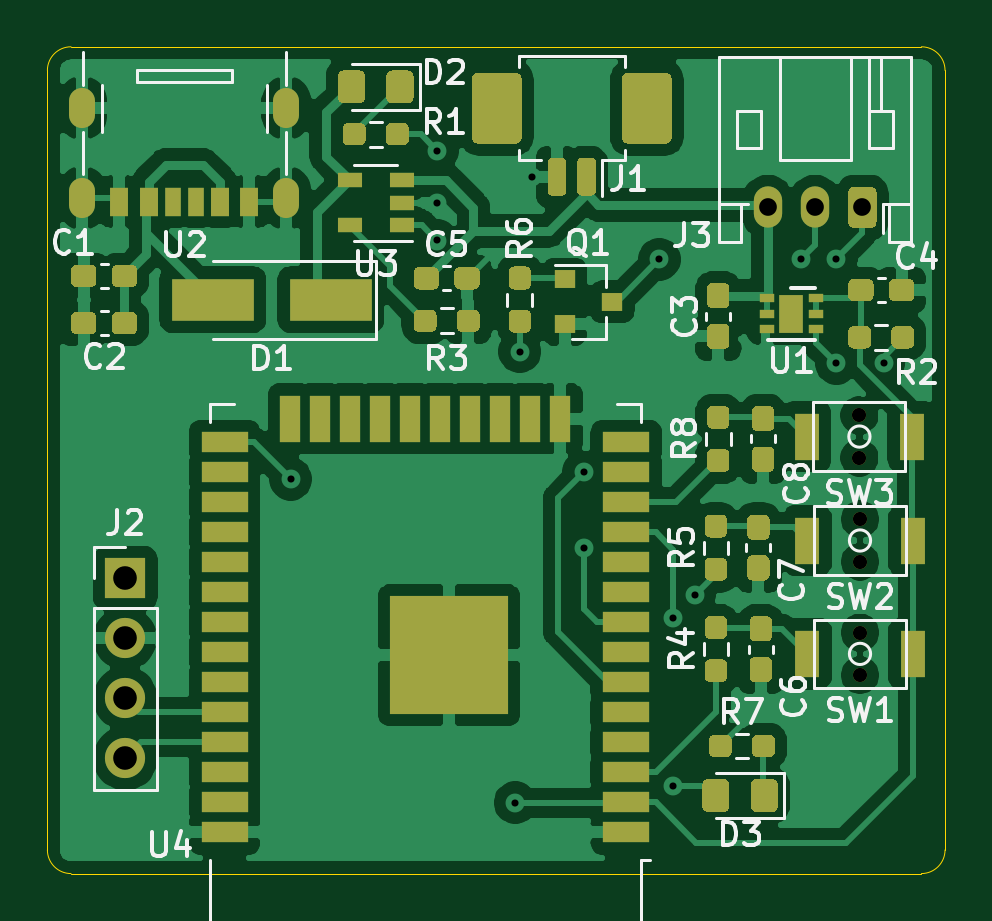
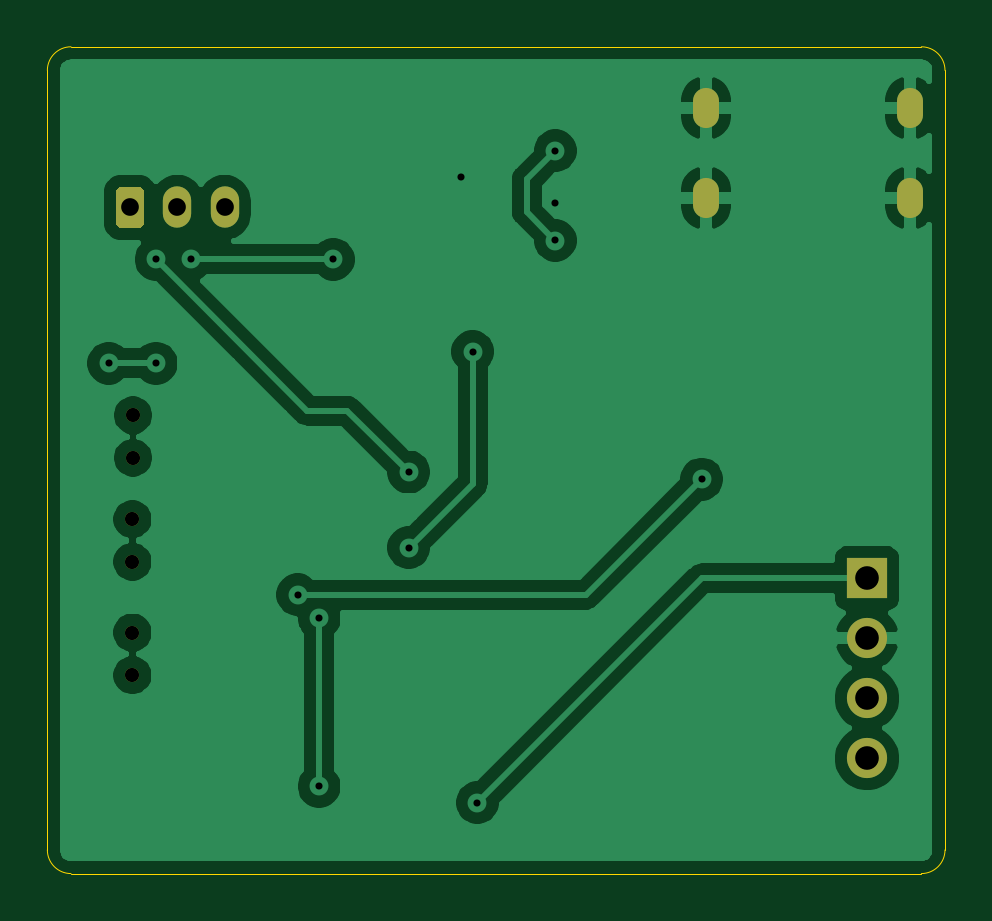
Circuit board: 11 layer files. Board 38.0 x 35.0 mm.
- bottom_copper: cat_toilet-B_Cu.gbr (52826 bytes)
- bottom_mask: cat_toilet-B_Mask.gbr (1417 bytes)
- paste: cat_toilet-B_Paste.gbr (514 bytes)
- bottom_silk: cat_toilet-B_SilkS.gbr (515 bytes)
- outline: cat_toilet-Edge_Cuts.gbr (999 bytes)
- top_copper: cat_toilet-F_Cu.gbr (135740 bytes)
- top_mask: cat_toilet-F_Mask.gbr (17503 bytes)
- paste: cat_toilet-F_Paste.gbr (16613 bytes)
- top_silk: cat_toilet-F_SilkS.gbr (25844 bytes)
- drill: cat_toilet-NPTH.drl (400 bytes)
- drill: cat_toilet-PTH.drl (966 bytes)

=== bottom_copper: cat_toilet-B_Cu.gbr (52826 bytes, source omitted) ===
=== bottom_mask: cat_toilet-B_Mask.gbr ===
G04 #@! TF.GenerationSoftware,KiCad,Pcbnew,(5.1.10)-1*
G04 #@! TF.CreationDate,2021-08-19T16:08:58+09:00*
G04 #@! TF.ProjectId,cat_toilet,6361745f-746f-4696-9c65-742e6b696361,rev?*
G04 #@! TF.SameCoordinates,Original*
G04 #@! TF.FileFunction,Soldermask,Bot*
G04 #@! TF.FilePolarity,Negative*
%FSLAX46Y46*%
G04 Gerber Fmt 4.6, Leading zero omitted, Abs format (unit mm)*
G04 Created by KiCad (PCBNEW (5.1.10)-1) date 2021-08-19 16:08:58*
%MOMM*%
%LPD*%
G01*
G04 APERTURE LIST*
%ADD10R,1.700000X1.700000*%
%ADD11O,1.700000X1.700000*%
%ADD12O,1.200000X1.750000*%
%ADD13C,0.600000*%
%ADD14O,1.100000X1.700000*%
G04 APERTURE END LIST*
D10*
X3300000Y-22500000D03*
D11*
X3300000Y-25040000D03*
X3300000Y-27580000D03*
X3300000Y-30120000D03*
G36*
G01*
X35100000Y-6174999D02*
X35100000Y-7425001D01*
G75*
G02*
X34850001Y-7675000I-249999J0D01*
G01*
X34149999Y-7675000D01*
G75*
G02*
X33900000Y-7425001I0J249999D01*
G01*
X33900000Y-6174999D01*
G75*
G02*
X34149999Y-5925000I249999J0D01*
G01*
X34850001Y-5925000D01*
G75*
G02*
X35100000Y-6174999I0J-249999D01*
G01*
G37*
D12*
X32500000Y-6800000D03*
X30500000Y-6800000D03*
D13*
X34400000Y-26600000D03*
X34400000Y-24800000D03*
X34400000Y-20000000D03*
X34400000Y-21800000D03*
X34375000Y-17400000D03*
X34375000Y-15600000D03*
D14*
X1480000Y-6400000D03*
X10120000Y-6400000D03*
X1480000Y-2600000D03*
X10120000Y-2600000D03*
M02*

=== paste: cat_toilet-B_Paste.gbr ===
G04 #@! TF.GenerationSoftware,KiCad,Pcbnew,(5.1.10)-1*
G04 #@! TF.CreationDate,2021-08-19T16:08:58+09:00*
G04 #@! TF.ProjectId,cat_toilet,6361745f-746f-4696-9c65-742e6b696361,rev?*
G04 #@! TF.SameCoordinates,Original*
G04 #@! TF.FileFunction,Paste,Bot*
G04 #@! TF.FilePolarity,Positive*
%FSLAX46Y46*%
G04 Gerber Fmt 4.6, Leading zero omitted, Abs format (unit mm)*
G04 Created by KiCad (PCBNEW (5.1.10)-1) date 2021-08-19 16:08:58*
%MOMM*%
%LPD*%
G01*
G04 APERTURE LIST*
G04 APERTURE END LIST*
M02*

=== bottom_silk: cat_toilet-B_SilkS.gbr ===
G04 #@! TF.GenerationSoftware,KiCad,Pcbnew,(5.1.10)-1*
G04 #@! TF.CreationDate,2021-08-19T16:08:58+09:00*
G04 #@! TF.ProjectId,cat_toilet,6361745f-746f-4696-9c65-742e6b696361,rev?*
G04 #@! TF.SameCoordinates,Original*
G04 #@! TF.FileFunction,Legend,Bot*
G04 #@! TF.FilePolarity,Positive*
%FSLAX46Y46*%
G04 Gerber Fmt 4.6, Leading zero omitted, Abs format (unit mm)*
G04 Created by KiCad (PCBNEW (5.1.10)-1) date 2021-08-19 16:08:58*
%MOMM*%
%LPD*%
G01*
G04 APERTURE LIST*
G04 APERTURE END LIST*
M02*

=== outline: cat_toilet-Edge_Cuts.gbr ===
G04 #@! TF.GenerationSoftware,KiCad,Pcbnew,(5.1.10)-1*
G04 #@! TF.CreationDate,2021-08-19T16:08:58+09:00*
G04 #@! TF.ProjectId,cat_toilet,6361745f-746f-4696-9c65-742e6b696361,rev?*
G04 #@! TF.SameCoordinates,Original*
G04 #@! TF.FileFunction,Profile,NP*
%FSLAX46Y46*%
G04 Gerber Fmt 4.6, Leading zero omitted, Abs format (unit mm)*
G04 Created by KiCad (PCBNEW (5.1.10)-1) date 2021-08-19 16:08:58*
%MOMM*%
%LPD*%
G01*
G04 APERTURE LIST*
G04 #@! TA.AperFunction,Profile*
%ADD10C,0.050000*%
G04 #@! TD*
G04 APERTURE END LIST*
D10*
X38000000Y-1000000D02*
X38000000Y-34000000D01*
X1000000Y0D02*
X37000000Y0D01*
X0Y-34000000D02*
X0Y-1000000D01*
X37000000Y-35000000D02*
X1000000Y-35000000D01*
X38000000Y-34000000D02*
G75*
G02*
X37000000Y-35000000I-1000000J0D01*
G01*
X1000000Y-35000000D02*
G75*
G02*
X0Y-34000000I0J1000000D01*
G01*
X0Y-1000000D02*
G75*
G02*
X1000000Y0I1000000J0D01*
G01*
X37000000Y0D02*
G75*
G02*
X38000000Y-1000000I0J-1000000D01*
G01*
M02*

=== top_copper: cat_toilet-F_Cu.gbr (135740 bytes, source omitted) ===
=== top_mask: cat_toilet-F_Mask.gbr (17503 bytes, source omitted) ===
=== paste: cat_toilet-F_Paste.gbr (16613 bytes, source omitted) ===
=== top_silk: cat_toilet-F_SilkS.gbr (25844 bytes, source omitted) ===
=== drill: cat_toilet-NPTH.drl ===
M48
; DRILL file {KiCad (5.1.10)-1} date 08/19/21 16:09:09
; FORMAT={-:-/ absolute / inch / decimal}
; #@! TF.CreationDate,2021-08-19T16:09:09+09:00
; #@! TF.GenerationSoftware,Kicad,Pcbnew,(5.1.10)-1
; #@! TF.FileFunction,NonPlated,1,2,NPTH
FMAT,2
INCH
T1C0.0236
%
G90
G05
T1
X1.3533Y-0.6142
X1.3533Y-0.685
X1.3543Y-0.7874
X1.3543Y-0.8583
X1.3543Y-0.9764
X1.3543Y-1.0472
T0
M30

=== drill: cat_toilet-PTH.drl ===
M48
; DRILL file {KiCad (5.1.10)-1} date 08/19/21 16:09:09
; FORMAT={-:-/ absolute / inch / decimal}
; #@! TF.CreationDate,2021-08-19T16:09:09+09:00
; #@! TF.GenerationSoftware,Kicad,Pcbnew,(5.1.10)-1
; #@! TF.FileFunction,Plated,1,2,PTH
FMAT,2
INCH
T1C0.0118
T2C0.0236
T3C0.0295
T4C0.0394
%
G90
G05
T1
X0.4055Y-0.7205
X0.6496Y-0.1732
X0.6496Y-0.2598
X0.6496Y-0.3228
X0.7795Y-1.2598
X0.7874Y-0.5079
X0.8071Y-0.2165
X0.8937Y-0.7087
X0.8937Y-0.8346
X1.0197Y-0.3543
X1.0433Y-0.9528
X1.0433Y-1.2323
X1.0787Y-0.9134
X1.2559Y-0.3543
X1.315Y-0.3543
X1.315Y-0.5276
X1.3937Y-0.5276
T3
X1.2008Y-0.2677
X1.2795Y-0.2677
X1.3583Y-0.2677
T4
X0.1299Y-0.8858
X0.1299Y-0.9858
X0.1299Y-1.0858
X0.1299Y-1.1858
T2
G00X0.0583Y-0.1142
M15
G01X0.0583Y-0.0906
M16
G05
G00X0.0583Y-0.2638
M15
G01X0.0583Y-0.2402
M16
G05
G00X0.3984Y-0.1142
M15
G01X0.3984Y-0.0906
M16
G05
G00X0.3984Y-0.2638
M15
G01X0.3984Y-0.2402
M16
G05
T0
M30

